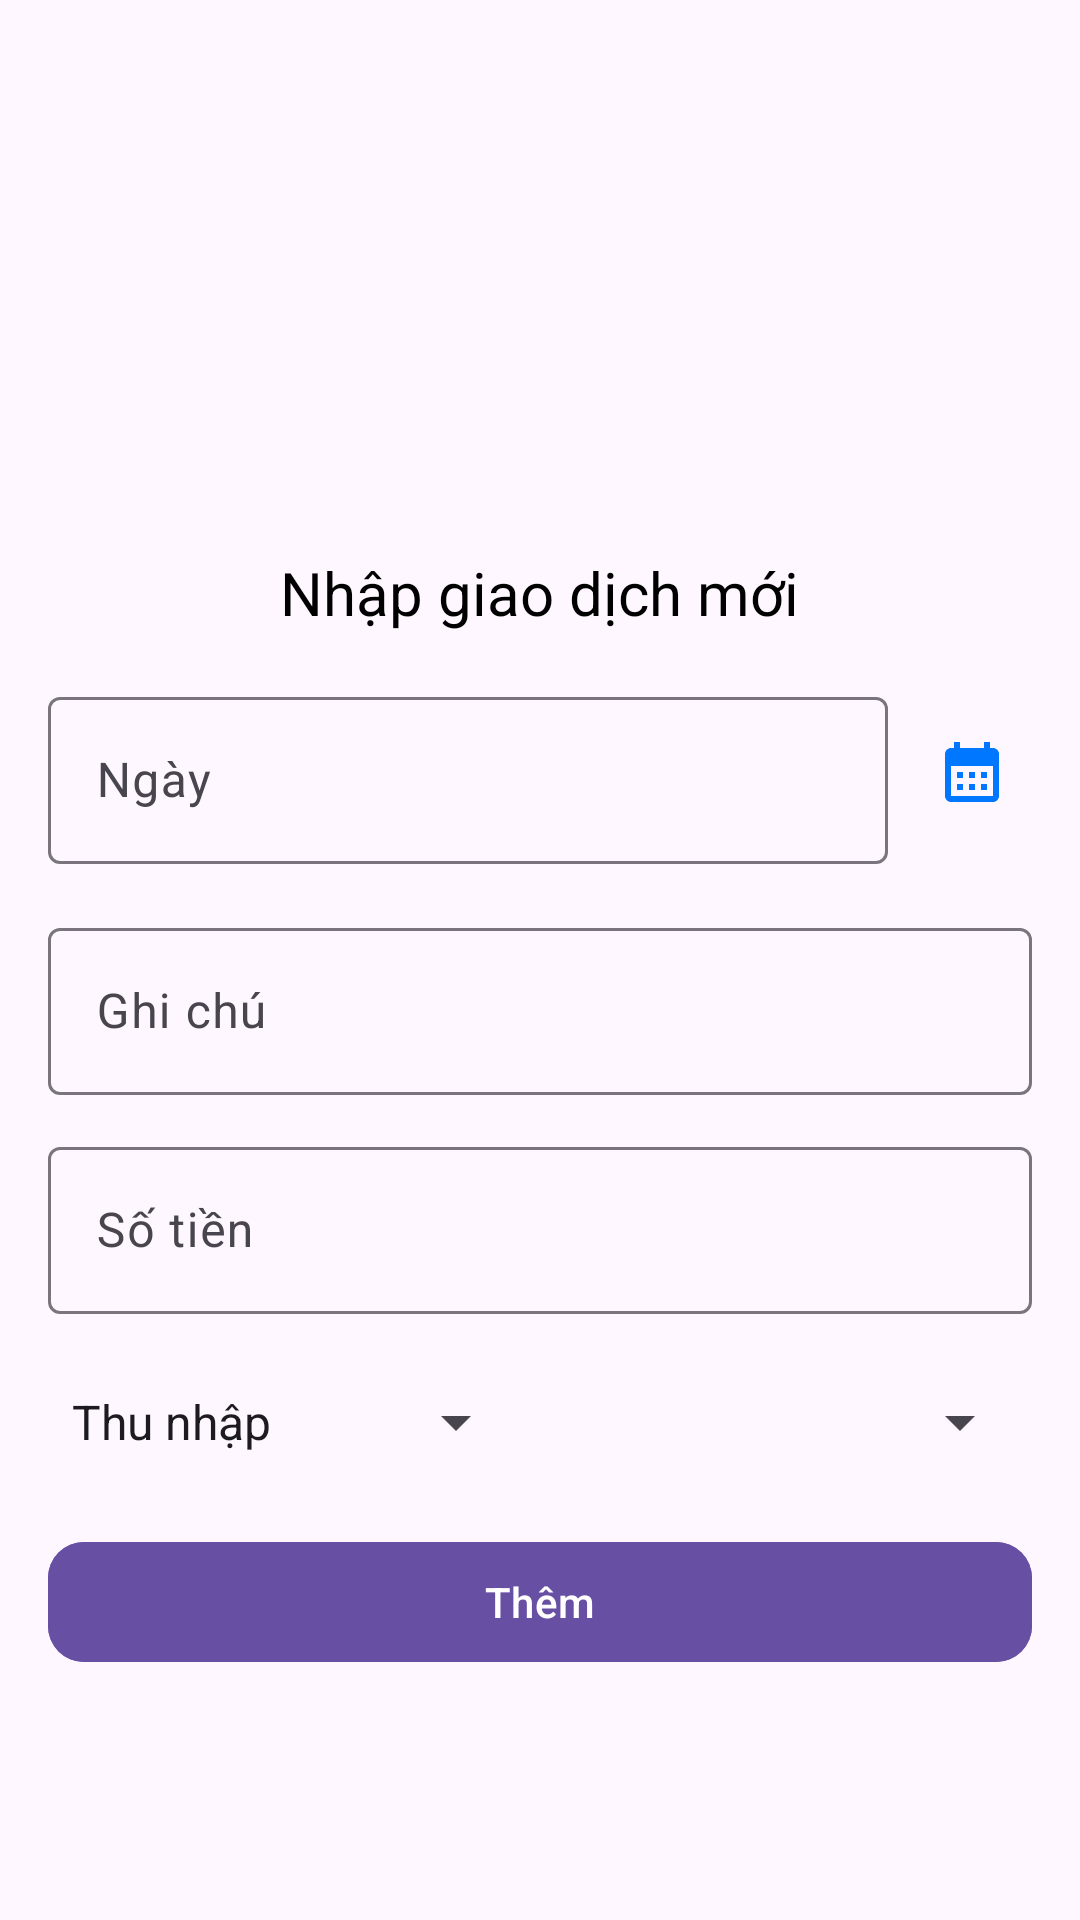

Write the Android layout XML for this screen, with the resource values it uses.
<!-- AndroidManifest.xml: application theme Theme.Material3.Light -->
<!-- res/layout/main_fragment.xml -->
<?xml version="1.0" encoding="utf-8"?>
<ScrollView xmlns:android="http://schemas.android.com/apk/res/android"
    xmlns:app="http://schemas.android.com/apk/res-auto"
    android:layout_width="match_parent"
    android:layout_height="match_parent"
    android:background="?android:colorBackground">

    <LinearLayout
        android:id="@+id/main"
        android:layout_width="match_parent"
        android:layout_height="wrap_content"
        android:orientation="vertical"
        android:padding="16dp">

        
        <LinearLayout
            android:orientation="vertical"
            android:layout_width="match_parent"
            android:layout_height="wrap_content"
            android:gravity="center"
            android:layout_marginBottom="16dp">

            <ImageView
                android:id="@+id/imageView"
                android:layout_width="160dp"
                android:layout_height="160dp"
                android:scaleType="fitCenter"
                android:adjustViewBounds="true"
                android:src="@drawable/money"
                android:contentDescription="Transaction Icon" />

            <TextView
                android:layout_width="wrap_content"
                android:layout_height="wrap_content"
                android:text="@string/enterNewTransaction"
                android:textSize="20sp"
                android:textColor="@android:color/black"
                android:layout_marginTop="8dp" />
        </LinearLayout>

        
        <LinearLayout
            android:layout_width="match_parent"
            android:layout_height="wrap_content"
            android:orientation="horizontal"
            android:gravity="center_vertical"
            android:layout_marginBottom="16dp">

            <com.google.android.material.textfield.TextInputLayout
                android:layout_width="0dp"
                android:layout_weight="1"
                android:layout_height="wrap_content"
                android:hint="@string/hint_date">

                <com.google.android.material.textfield.TextInputEditText
                    android:id="@+id/editTextDate"
                    android:layout_width="match_parent"
                    android:layout_height="wrap_content"
                    android:focusable="false"
                    android:clickable="true" />
            </com.google.android.material.textfield.TextInputLayout>

            <ImageButton
                android:id="@+id/bntCalendar"
                android:layout_width="40dp"
                android:layout_height="40dp"
                android:layout_marginStart="8dp"
                android:background="?attr/selectableItemBackgroundBorderless"
                android:src="@drawable/calendar"
                android:contentDescription="Calendar" />
        </LinearLayout>

        
        <com.google.android.material.textfield.TextInputLayout
            android:layout_width="match_parent"
            android:layout_height="wrap_content"
            android:hint="@string/hint_expense_note"
            android:layout_marginBottom="12dp">

            <com.google.android.material.textfield.TextInputEditText
                android:id="@+id/editTextExpenseName"
                android:layout_width="match_parent"
                android:layout_height="wrap_content" />
        </com.google.android.material.textfield.TextInputLayout>

        
        <com.google.android.material.textfield.TextInputLayout
            android:layout_width="match_parent"
            android:layout_height="wrap_content"
            android:hint="@string/hint_expense_amount"
            android:layout_marginBottom="24dp">

            <com.google.android.material.textfield.TextInputEditText
                android:id="@+id/editTextExpenseAmount"
                android:layout_width="match_parent"
                android:layout_height="wrap_content"
                android:inputType="numberDecimal" />
        </com.google.android.material.textfield.TextInputLayout>

        
        <LinearLayout
            android:layout_width="match_parent"
            android:layout_height="wrap_content"
            android:orientation="horizontal"
            android:layout_marginBottom="24dp">

            <Spinner
                android:id="@+id/spinnerExpenseType"
                android:layout_width="0dp"
                android:layout_height="wrap_content"
                android:layout_weight="1"
                android:layout_marginEnd="8dp"
                android:entries="@array/expense_types" />

            <Spinner
                android:id="@+id/spinnerExpenseCategory"
                android:layout_width="0dp"
                android:layout_height="wrap_content"
                android:layout_weight="1" />
        </LinearLayout>

        
        <com.google.android.material.button.MaterialButton
            android:id="@+id/buttonAddExpense"
            android:layout_width="match_parent"
            android:layout_height="wrap_content"
            android:text="@string/button_add_expense"
            app:cornerRadius="12dp"
            android:backgroundTint="?attr/colorPrimary"
            android:textColor="@android:color/white" />

    </LinearLayout>
</ScrollView>
<!-- resources referenced by this layout -->
<resources>
  <string-array name="expense_types">
          <item>Thu nhập</item>
          <item>Chi tiêu</item>
      </string-array>
  <!-- drawable calendar (drawable) -->
  <vector xmlns:android="http://schemas.android.com/apk/res/android" android:height="24dp" android:tint="#0077FF" android:viewportHeight="24" android:viewportWidth="24" android:width="24dp">
        
      <path android:fillColor="@android:color/white" android:pathData="M19,4h-1V2h-2v2H8V2H6v2H5C3.89,4 3.01,4.9 3.01,6L3,20c0,1.1 0.89,2 2,2h14c1.1,0 2,-0.9 2,-2V6C21,4.9 20.1,4 19,4zM19,20H5V10h14V20zM9,14H7v-2h2V14zM13,14h-2v-2h2V14zM17,14h-2v-2h2V14zM9,18H7v-2h2V18zM13,18h-2v-2h2V18zM17,18h-2v-2h2V18z"/>
      
  </vector>
  <string name="button_add_expense">Thêm</string>
  <string name="enterNewTransaction">Nhập giao dịch mới</string>
  <string name="hint_date">Ngày</string>
  <string name="hint_expense_amount">Số tiền</string>
  <string name="hint_expense_note">Ghi chú</string>
</resources>
